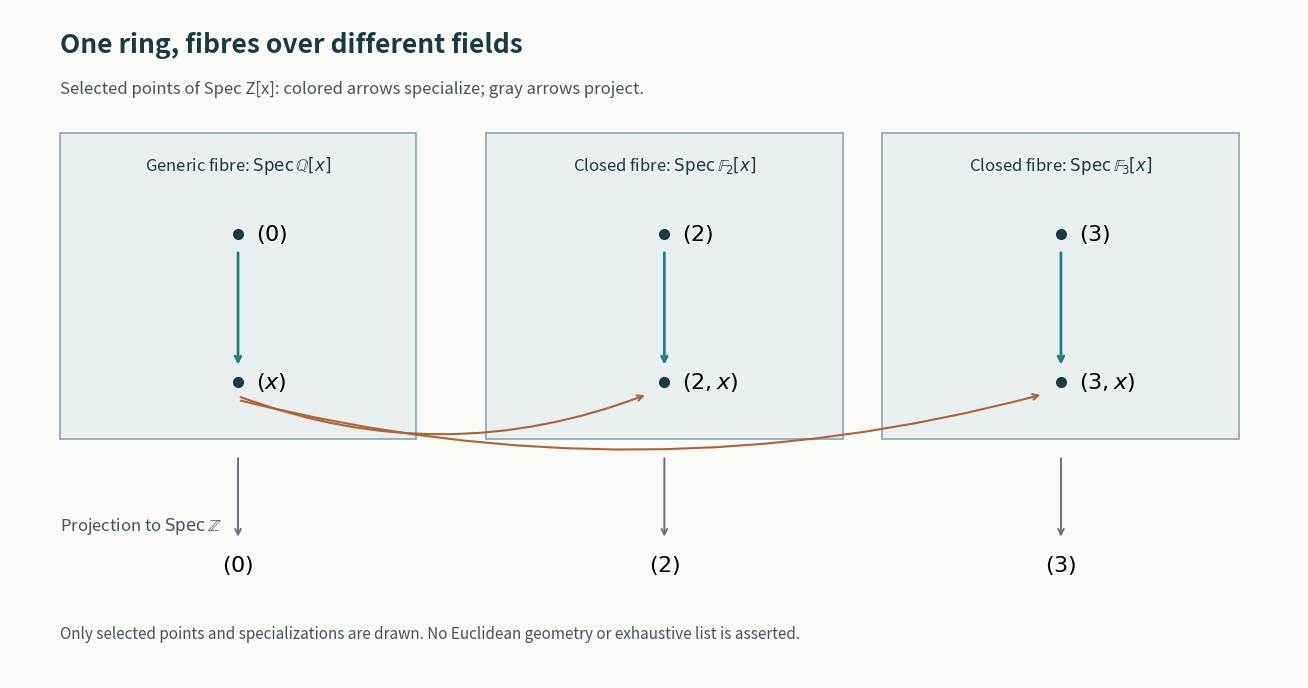

Recreate this plot in Python. (Note: this script raises an exception after producing the figure.)
"""Original schematic of arithmetic fibres; run beside the generated PNG."""
from pathlib import Path
import matplotlib
matplotlib.use('Agg')
import matplotlib.pyplot as plt

fig, ax = plt.subplots(figsize=(13, 6.8), dpi=160)
ax.set(xlim=(0,13), ylim=(0,7))
ax.axis('off')
fig.patch.set_facecolor('#fafaf7')
ax.text(.5,6.55,'One ring, fibres over different fields',fontsize=19,weight='bold',color='#173a45')
ax.text(.5,6.12,'Selected points of Spec Z[x]: colored arrows specialize; gray arrows project.',fontsize=12,color='#43545a')
cols=[(2.3,r'Generic fibre: $\mathrm{Spec}\,\mathbb{Q}[x]$',r'$(0)$',r'$(x)$'),
      (6.6,r'Closed fibre: $\mathrm{Spec}\,\mathbb{F}_2[x]$',r'$(2)$',r'$(2,x)$'),
      (10.6,r'Closed fibre: $\mathrm{Spec}\,\mathbb{F}_3[x]$',r'$(3)$',r'$(3,x)$')]
for x,title,top,bottom in cols:
    ax.add_patch(plt.Rectangle((x-1.8,2.5),3.6,3.2,facecolor='#eaf0ef',edgecolor='#89a5ac',lw=1.2))
    ax.text(x,5.32,title,fontsize=12,ha='center',color='#173a45')
    for y,label in [(4.65,top),(3.1,bottom)]:
        ax.plot(x,y,'o',color='#173a45',ms=7)
        ax.text(x+.18,y,label,fontsize=16,va='center')
    ax.annotate('',xy=(x,3.25),xytext=(x,4.48),arrowprops={'arrowstyle':'->','color':'#247f80','lw':2})
    ax.annotate('',xy=(x,1.45),xytext=(x,2.33),arrowprops={'arrowstyle':'->','color':'#64747a','lw':1.4})
    ax.text(x,1.12,[r'$(0)$',r'$(2)$',r'$(3)$'][cols.index((x,title,top,bottom))],fontsize=16,ha='center')
ax.text(.5,1.55,r'Projection to $\mathrm{Spec}\,\mathbb{Z}$',fontsize=12,color='#43545a')
ax.annotate('',xy=(6.43,2.97),xytext=(2.3,2.95),arrowprops={'arrowstyle':'->','color':'#af6237','lw':1.5,'connectionstyle':'arc3,rad=.19'})
ax.annotate('',xy=(10.42,2.97),xytext=(2.3,2.91),arrowprops={'arrowstyle':'->','color':'#af6237','lw':1.5,'connectionstyle':'arc3,rad=.13'})
ax.text(.5,.42,'Only selected points and specializations are drawn. No Euclidean geometry or exhaustive list is asserted.',fontsize=11,color='#43545a')
fig.tight_layout(pad=.4)
fig.savefig(Path(__file__).with_suffix('.png'),facecolor=fig.get_facecolor(),metadata={'Software':None})
plt.close(fig)
